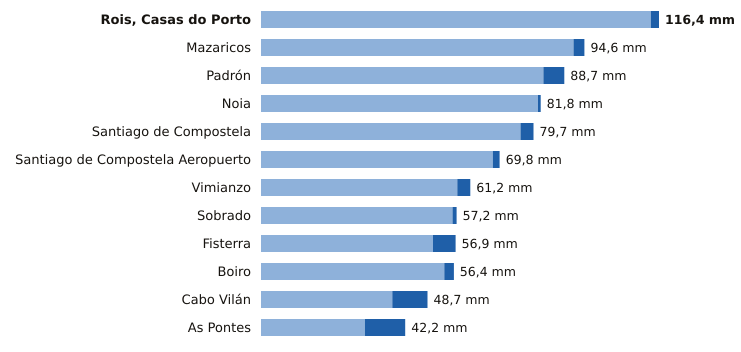

Values plotted in this chart, from the file beside it:
estacion, provincia, indicativo, mm_6_dias_anteriores, mm_hoy, mm_7_dias, horas_de_hoy
Rois, Casas do Porto, A Coruña, 1476R, 114.0, 2.4, 116.4, 6
Mazaricos, A Coruña, 1406X, 91.4, 3.2, 94.6, 7
Padrón, A Coruña, 1473A, 82.6, 6.1, 88.7, 9
Noia, A Coruña, 1435C, 81.0, 0.8, 81.8, 5
Santiago de Compostela, A Coruña, 1475X, 75.9, 3.8, 79.7, 9
Santiago de Compostela Aeropuerto, A Coruña, 1428, 67.8, 2.0, 69.8, 9
Vimianzo, A Coruña, 1399, 57.4, 3.8, 61.2, 8
Sobrado, A Coruña, 1410X, 56.0, 1.2, 57.2, 8
Fisterra, A Coruña, 1400, 50.3, 6.6, 56.9, 9
Boiro, A Coruña, 1442U, 53.6, 2.8, 56.4, 6
Cabo Vilán, A Coruña, 1393, 38.4, 10.3, 48.7, 9
As Pontes, A Coruña, 1363X, 30.4, 11.8, 42.2, 6
